Labelled photos from "Roses", an image-classification folder in SeanHaight/FlowerIdentificationProject. The possible labels are: flowering, not flowering.

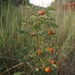
Label: not flowering

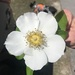
Label: flowering

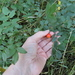
Label: not flowering

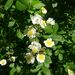
Label: flowering

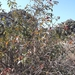
Label: not flowering

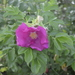
Label: flowering
